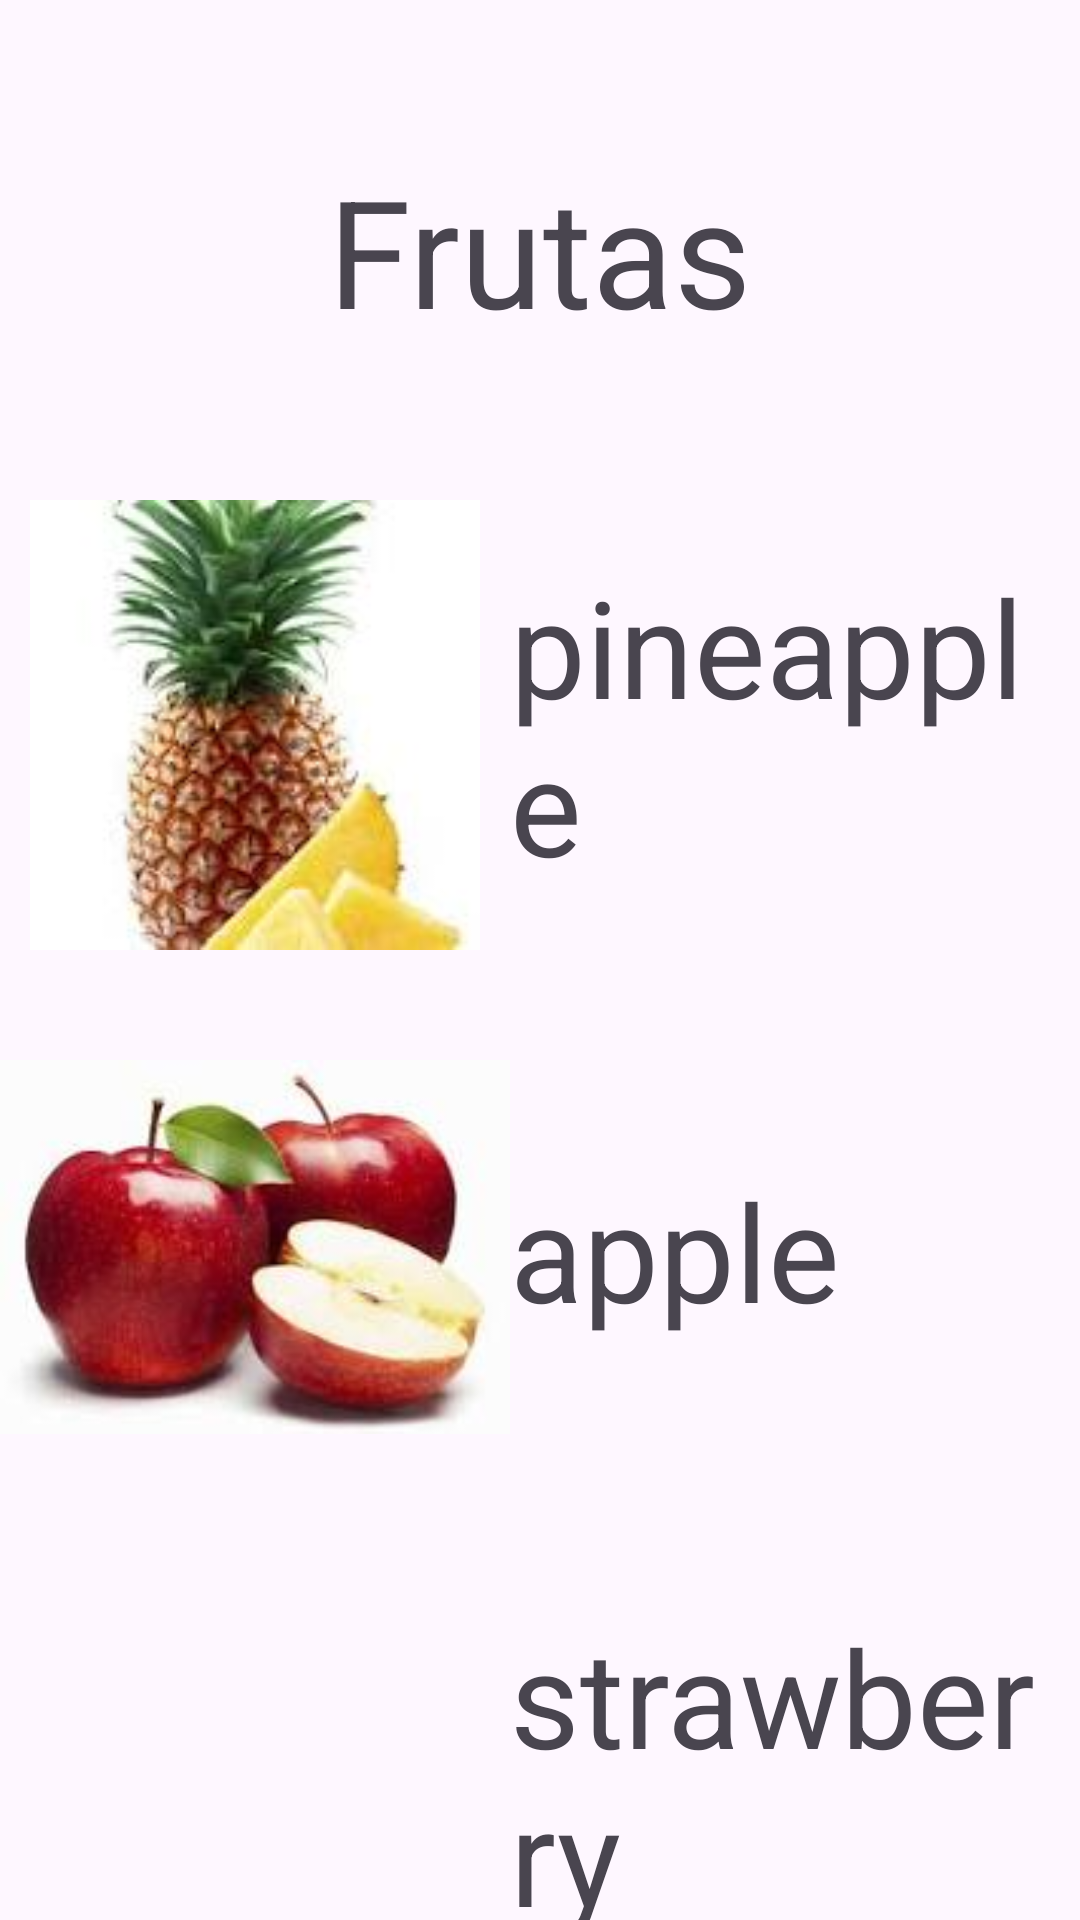

Produce the Android XML layout that renders to this screen, including the resource entries it uses.
<!-- AndroidManifest.xml: application theme Theme.Lopezz -->
<!-- res/layout/activity_frutas.xml -->
<?xml version="1.0" encoding="utf-8"?>
<LinearLayout xmlns:android="http://schemas.android.com/apk/res/android"
    xmlns:app="http://schemas.android.com/apk/res-auto"
    xmlns:tools="http://schemas.android.com/tools"
    android:orientation="vertical"
    android:id="@+id/main"
    android:layout_width="match_parent"
    android:layout_height="match_parent"
    tools:context=".Frutas">

    <TextView
        android:id="@+id/frutas"
        android:layout_width="wrap_content"
        android:layout_height="wrap_content"
        android:layout_gravity="center"
        android:text="@string/btnfrutas"
        android:textSize="50dp"
        android:layout_marginTop="50dp"
        android:layout_marginBottom="50dp"
        />
    <LinearLayout
        android:layout_width="match_parent"
        android:layout_height="150dp"
        android:orientation="horizontal"
        android:layout_marginBottom="25dp">
        <ImageView
            android:layout_width="170dp"
            android:layout_height="150dp"
            android:src="@drawable/pina"/>

        <TextView
            android:layout_width="wrap_content"
            android:layout_height="wrap_content"
            android:text="@string/piña"
            android:textSize="45dp"
            android:layout_gravity="center"
            />

    </LinearLayout>
    <LinearLayout
        android:layout_width="wrap_content"
        android:layout_height="150dp"
        android:orientation="horizontal"
        android:layout_marginBottom="25dp">
        <ImageView
            android:layout_width="170dp"
            android:layout_height="wrap_content"
            android:src="@drawable/manzana"/>
        <TextView
            android:layout_width="wrap_content"
            android:layout_height="wrap_content"
            android:text="@string/manzana"
            android:textSize="45dp"
            android:layout_gravity="center"/>
    </LinearLayout>
    <LinearLayout
        android:layout_width="wrap_content"
        android:layout_height="150dp"
        android:orientation="horizontal"
        android:layout_marginBottom="25dp">
        <ImageView
            android:layout_width="170dp"
            android:layout_height="wrap_content"
            android:src="@drawable/fresas"/>
        <TextView
            android:layout_width="wrap_content"
            android:layout_height="wrap_content"
            android:text="@string/fresas"
            android:textSize="45dp"
            android:layout_gravity="center"/>
    </LinearLayout>



</LinearLayout>
<!-- resources referenced by this layout -->
<resources>
  <!-- drawable manzana: jpg bitmap (drawable, 5113 bytes) -->
  <!-- drawable pina: jpg bitmap (drawable, 4864 bytes) -->
  <string name="btnfrutas">Frutas</string>
  <string name="fresas">strawberry</string>
  <string name="manzana">apple</string>
  <style name="Theme.Lopezz" parent="Base.Theme.Lopezz" />
  <style name="Base.Theme.Lopezz" parent="Theme.Material3.DayNight.NoActionBar">
          
          
      </style>
</resources>
